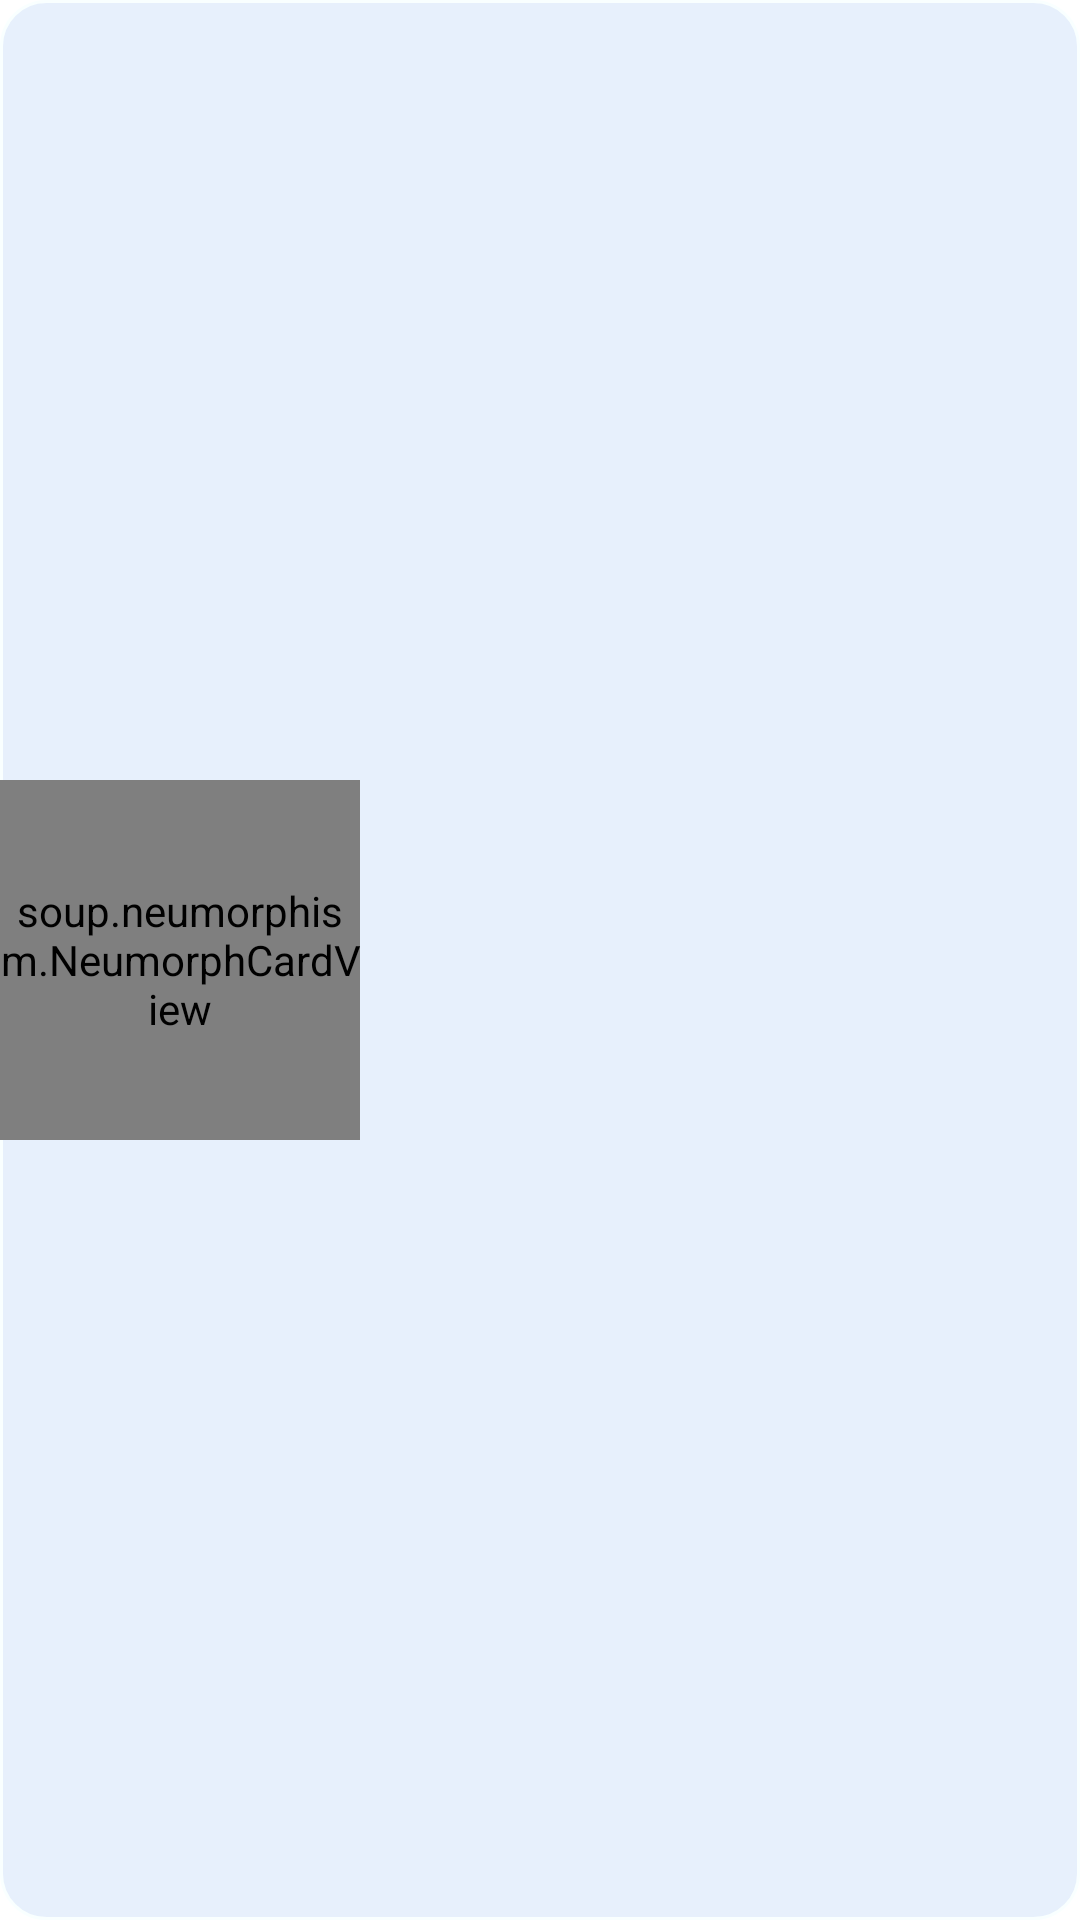

Android layout source for this screen:
<!-- AndroidManifest.xml: application theme Theme.Music -->
<!-- res/layout/album_item.xml -->
<?xml version="1.0" encoding="utf-8"?>
<androidx.constraintlayout.widget.ConstraintLayout xmlns:android="http://schemas.android.com/apk/res/android"
    xmlns:app="http://schemas.android.com/apk/res-auto"
    android:layout_width="match_parent"
    android:layout_height="wrap_content"
    android:layout_marginVertical="5dp"
    android:background="@drawable/music_item_background">

    <soup.neumorphism.NeumorphCardView
        android:id="@+id/containerCoverAlbum"
        android:layout_width="120dp"
        android:layout_height="120dp"
        app:layout_constraintBottom_toBottomOf="parent"
        app:layout_constraintStart_toStartOf="parent"
        app:layout_constraintTop_toTopOf="parent"
        app:neumorph_shadowColorDark="@color/darkShadow"
        app:neumorph_shadowColorLight="@color/lightShadow">

        <androidx.constraintlayout.widget.ConstraintLayout
            android:layout_width="match_parent"
            android:layout_height="match_parent">

            <ImageView
                android:contentDescription="@string/covermusic"
                android:id="@+id/albumItemImage"
                android:layout_width="0dp"
                android:layout_height="0dp"
                android:padding="2dp"
                android:src="@drawable/cover"
                app:layout_constraintBottom_toBottomOf="parent"
                app:layout_constraintEnd_toEndOf="parent"
                app:layout_constraintStart_toStartOf="parent"
                app:layout_constraintTop_toTopOf="parent" />


        </androidx.constraintlayout.widget.ConstraintLayout>


    </soup.neumorphism.NeumorphCardView>

    <TextView
        android:id="@+id/albumName"
        android:layout_width="wrap_content"
        android:layout_height="wrap_content"
        android:ellipsize="end"
        android:maxLines="1"

        android:textColor="@color/text"
        android:layout_marginStart="10dp"
        app:layout_constraintStart_toEndOf="@+id/containerCoverAlbum"
        app:layout_constraintTop_toTopOf="@id/containerCoverAlbum"
        app:layout_constraintBottom_toBottomOf="@id/containerCoverAlbum"/>

</androidx.constraintlayout.widget.ConstraintLayout>
<!-- resources referenced by this layout -->
<resources>
  <color name="darkShadow">#AAB8D1</color>
  <color name="lightShadow">#F9FFFF</color>
  <color name="text">#6A7890</color>
  <!-- drawable cover: png bitmap (drawable, 440758 bytes) -->
  <!-- drawable music_item_background (drawable) -->
  <?xml version="1.0" encoding="utf-8"?>
  <shape xmlns:android="http://schemas.android.com/apk/res/android">
      <stroke android:width="1dp" android:color="@color/lightShadow"/>
      <solid android:color="@color/background"/>
      <corners android:radius="15dp"/>
  </shape>
  <string name="covermusic">coverMusic</string>
  <style name="Theme.Music" parent="Theme.MaterialComponents.DayNight.NoActionBar">
          
          <item name="colorPrimary">@color/purple_500</item>
          <item name="colorPrimaryVariant">@color/purple_700</item>
          <item name="colorOnPrimary">@color/white</item>
          
          <item name="colorSecondary">@color/teal_200</item>
          <item name="colorSecondaryVariant">@color/teal_700</item>
          <item name="colorOnSecondary">@color/black</item>
          
          <item name="android:statusBarColor">@color/background</item>
          
          <item name="fontFamily">@font/baloo</item>
      </style>
  <color name="background">#E7F0FC</color>
  <color name="purple_500">#FF6200EE</color>
  <color name="purple_700">#FF3700B3</color>
  <color name="white">#FFFFFFFF</color>
  <color name="teal_200">#FF03DAC5</color>
  <color name="teal_700">#FF018786</color>
  <color name="black">#FF000000</color>
</resources>
